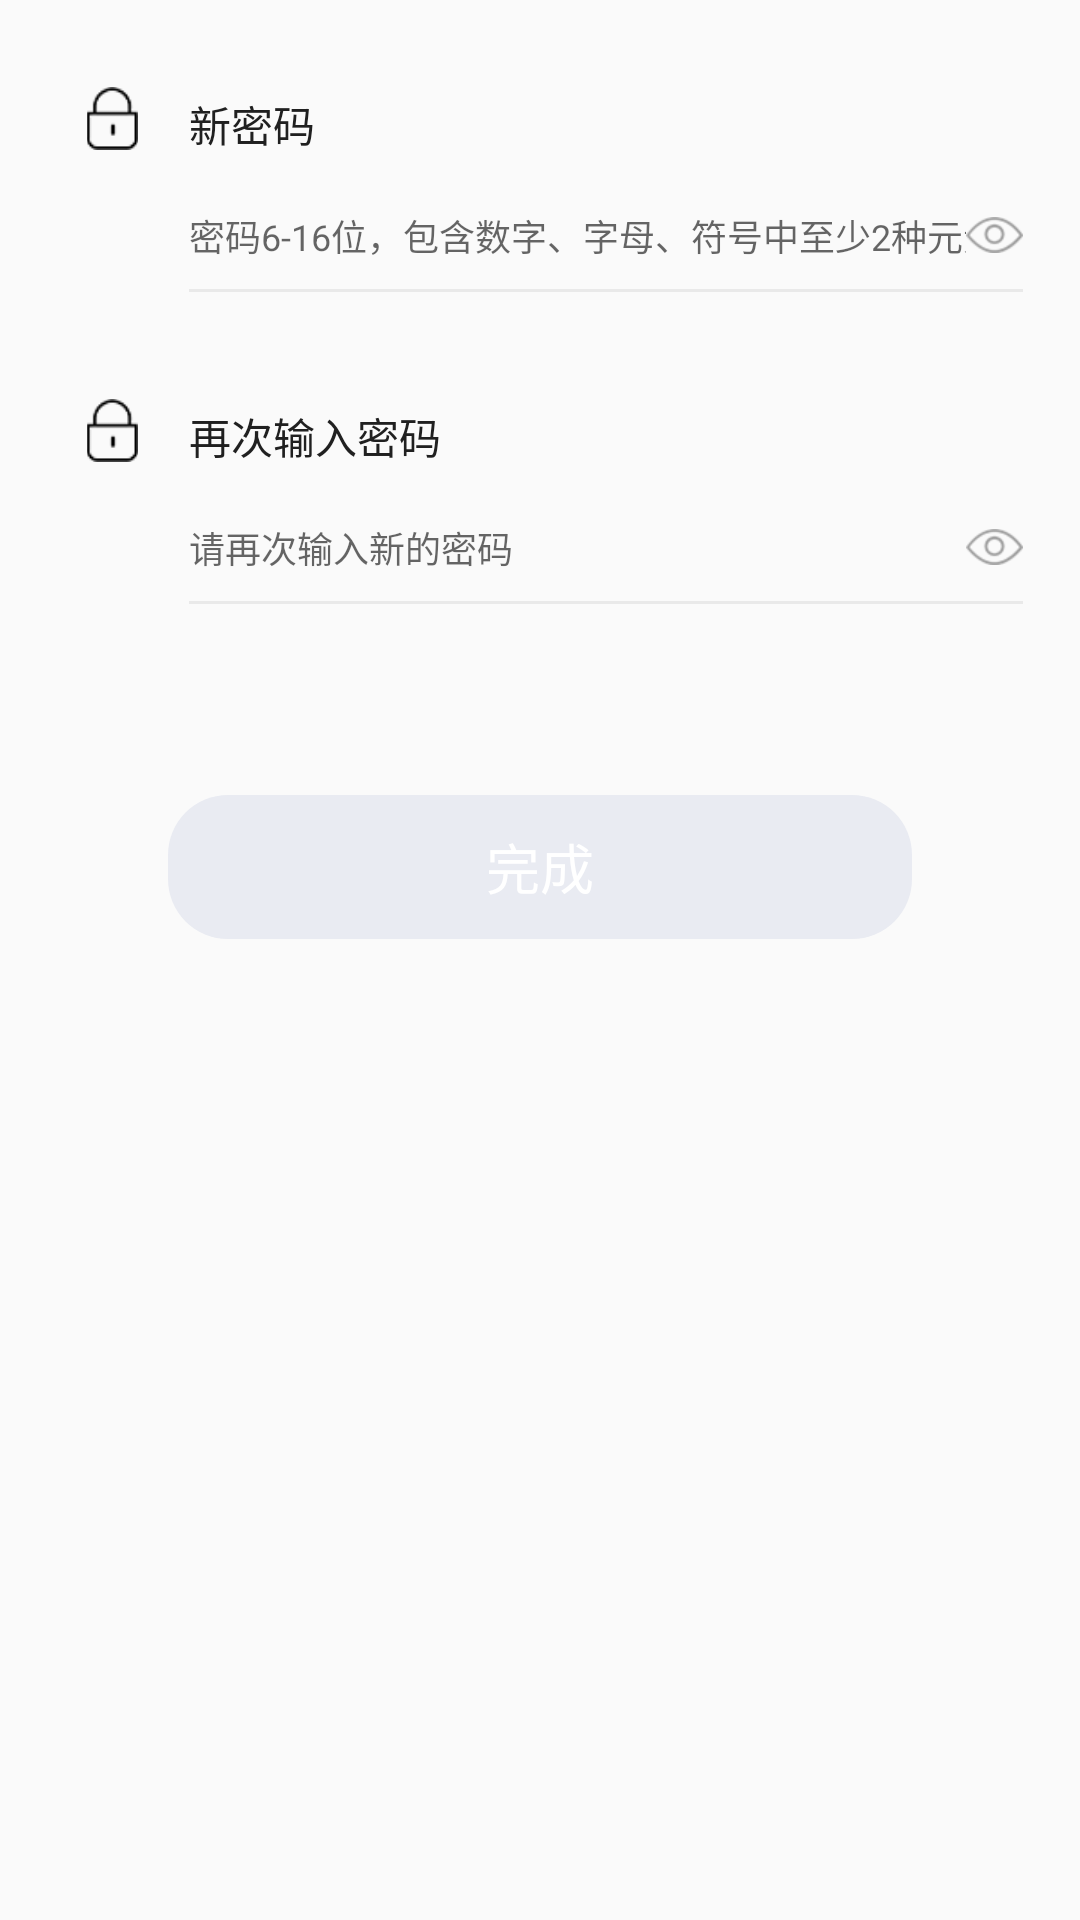

Here is an Android app screen rendered from its layout file. Give the layout XML and the strings, colors and styles it references.
<!-- AndroidManifest.xml: application theme AppTheme -->
<!-- res/layout/fragment_reset_password.xml -->
<?xml version="1.0" encoding="utf-8"?>
<layout
xmlns:android="http://schemas.android.com/apk/res/android"
xmlns:tools="http://schemas.android.com/tools"
xmlns:app="http://schemas.android.com/apk/res-auto"
tools:context=".mainprocess.forgetpassword.ResetPasswordFragment">

<androidx.constraintlayout.widget.ConstraintLayout
	android:layout_width="match_parent"
	android:layout_height="match_parent">

	<ImageView
		android:id="@+id/reset_new_temp"
		android:layout_width="17dp"
		android:layout_height="21dp"
		android:scaleType="centerCrop"
		app:layout_constraintTop_toTopOf="parent"
		app:layout_constraintLeft_toLeftOf="parent"
		android:src="@drawable/ic_reset_lock"
		android:layout_marginTop="29dp"
		android:layout_marginLeft="29dp"
		android:layout_marginStart="29dp"/>

	<LinearLayout
		android:layout_width="0dp"
		android:layout_height="85dp"
		app:layout_constraintTop_toTopOf="parent"
		app:layout_constraintLeft_toRightOf="@id/reset_new_temp"
		app:layout_constraintRight_toRightOf="parent"
		android:orientation="vertical"
		android:layout_marginTop="31dp"
		android:layout_marginLeft="17dp"
		android:layout_marginStart="17dp"
		android:layout_marginRight="19dp"
		android:layout_marginEnd="19dp">

		<TextView
			android:layout_width="wrap_content"
			android:layout_height="wrap_content"
			android:text="新密码"
			android:textColor="@color/text_202020"
			android:textSize="14sp"/>

		<LinearLayout
			android:layout_width="match_parent"
			android:layout_height="wrap_content"
			android:orientation="horizontal"
			android:layout_marginTop="18dp">

			<EditText
				android:id="@+id/reset_new_edit"
				android:layout_width="0dp"
				android:layout_height="wrap_content"
				android:layout_weight="1"
				android:background="@null"
				android:imeOptions="normal"
				android:textCursorDrawable="@drawable/shape_edittext_cursor"
				android:hint="密码6-16位，包含数字、字母、符号中至少2种元素"
				android:textSize="12sp"
				android:textColor="#929292"
				android:maxLength="16"
				android:lines="1"
				android:inputType="textPassword"/>

			<ImageView
				android:id="@+id/reset_new_clear"
				android:layout_width="13dp"
				android:layout_height="13dp"
				android:src="@drawable/ic_edittext_clean"
				android:layout_gravity="center_vertical"
				android:layout_marginEnd="12dp"
				android:layout_marginRight="12dp"
				android:visibility="gone"/>

			<ImageView
				android:id="@+id/reset_new_image"
				android:layout_width="19dp"
				android:layout_height="12dp"
				android:scaleType="centerCrop"
				android:src="@drawable/ic_eye_see_password"
				android:layout_gravity="end|center_vertical"/>

		</LinearLayout>

		<View
			android:layout_width="match_parent"
			android:layout_height="1dp"
			android:layout_gravity="bottom"
			android:background="@color/line_e9e9e9"
			android:layout_marginTop="9dp"/>

		<TextView
			android:id="@+id/reset_new_error"
			android:layout_width="wrap_content"
			android:layout_height="wrap_content"
			android:textSize="9sp"
			android:textColor="@color/text_ff4848"
			android:layout_marginTop="5dp"
			tools:ignore="SmallSp"/>

	</LinearLayout>

	<ImageView
		android:id="@+id/reset_again_temp"
		android:layout_width="17dp"
		android:layout_height="21dp"
		android:scaleType="centerCrop"
		app:layout_constraintTop_toBottomOf="@id/reset_new_temp"
		app:layout_constraintLeft_toLeftOf="parent"
		android:src="@drawable/ic_reset_lock"
		android:layout_marginTop="83dp"
		android:layout_marginLeft="29dp"
		android:layout_marginStart="29dp"/>

	<LinearLayout
		android:id="@+id/reset_again_layout"
		android:layout_width="0dp"
		android:layout_height="85dp"
		app:layout_constraintTop_toTopOf="@id/reset_again_temp"
		app:layout_constraintLeft_toRightOf="@id/reset_again_temp"
		app:layout_constraintRight_toRightOf="parent"
		android:orientation="vertical"
		android:layout_marginTop="2dp"
		android:layout_marginLeft="17dp"
		android:layout_marginStart="17dp"
		android:layout_marginRight="19dp"
		android:layout_marginEnd="19dp">

		<TextView
			android:layout_width="wrap_content"
			android:layout_height="wrap_content"
			android:text="再次输入密码"
			android:textColor="@color/text_202020"
			android:textSize="14sp"/>

		<LinearLayout
			android:layout_width="match_parent"
			android:layout_height="wrap_content"
			android:orientation="horizontal"
			android:layout_marginTop="18dp">

			<EditText
				android:id="@+id/reset_again_edit"
				android:layout_width="0dp"
				android:layout_height="wrap_content"
				android:layout_weight="1"
				android:background="@null"
				android:imeOptions="normal"
				android:textCursorDrawable="@drawable/shape_edittext_cursor"
				android:hint="请再次输入新的密码"
				android:textSize="12sp"
				android:textColor="#929292"
				android:maxLength="16"
				android:lines="1"
				android:inputType="textPassword"/>

			<ImageView
				android:id="@+id/reset_again_clear"
				android:layout_width="13dp"
				android:layout_height="13dp"
				android:src="@drawable/ic_edittext_clean"
				android:layout_gravity="center_vertical"
				android:layout_marginEnd="12dp"
				android:layout_marginRight="12dp"
				android:visibility="gone"/>

			<ImageView
				android:id="@+id/reset_again_image"
				android:layout_width="19dp"
				android:layout_height="12dp"
				android:scaleType="centerCrop"
				android:src="@drawable/ic_eye_see_password"
				android:layout_gravity="end|center_vertical"/>

		</LinearLayout>

		<View
			android:layout_width="match_parent"
			android:layout_height="1dp"
			android:layout_gravity="bottom"
			android:background="@color/line_e9e9e9"
			android:layout_marginTop="9dp"/>

		<TextView
			android:id="@+id/reset_again_error"
			android:layout_width="wrap_content"
			android:layout_height="wrap_content"
			android:textSize="9sp"
			android:textColor="@color/text_ff4848"
			android:layout_marginTop="5dp"
			tools:ignore="SmallSp"/>

	</LinearLayout>

	<Button
		android:id="@+id/reset_button"
		android:layout_width="0dp"
		android:layout_height="48dp"
		android:background="@drawable/shape_bt_disable"
		app:layout_constraintLeft_toLeftOf="parent"
		app:layout_constraintRight_toRightOf="parent"
		app:layout_constraintTop_toBottomOf="@id/reset_again_layout"
		android:stateListAnimator="@null"
		android:enabled="false"
		android:text="完成"
		android:textColor="@color/text_ffffff"
		android:textSize="18sp"
		android:layout_marginLeft="56dp"
		android:layout_marginRight="56dp"
		android:layout_marginTop="45dp"/>

</androidx.constraintlayout.widget.ConstraintLayout>

</layout>
<!-- resources referenced by this layout -->
<resources>
  <color name="line_e9e9e9">#E9E9E9</color>
  <color name="text_202020">#202020</color>
  <color name="text_ff4848">#FF4848</color>
  <color name="text_ffffff">#FFFFFF</color>
  <!-- drawable ic_edittext_clean: png bitmap (drawable, 1520 bytes) -->
  <!-- drawable ic_eye_see_password: png bitmap (drawable, 1063 bytes) -->
  <!-- drawable ic_reset_lock: png bitmap (drawable, 547 bytes) -->
  <!-- drawable shape_bt_disable (drawable) -->
  <?xml version="1.0" encoding="utf-8"?>
  <shape xmlns:android="http://schemas.android.com/apk/res/android">
  
      <solid android:color="#e9ebf2" />
      <corners android:radius="20dp" />
  </shape>
  <!-- drawable shape_edittext_cursor (drawable) -->
  <?xml version="1.0" encoding="utf-8"?>
  <shape xmlns:android="http://schemas.android.com/apk/res/android"
          android:shape="rectangle">
      <size android:width="1dp" />
      <solid android:color="#444444" />
  
  </shape>
  <style name="AppTheme" parent="Theme.AppCompat.Light.NoActionBar">
  		
  		<item name="colorPrimary">@color/colorPrimary</item>
  		<item name="colorPrimaryDark">@color/colorPrimaryDark</item>
  		<item name="colorAccent">@color/colorAccent</item>
  	</style>
  <color name="colorPrimary">#008577</color>
  <color name="colorPrimaryDark">#00574B</color>
  <color name="colorAccent">#D81B60</color>
</resources>
